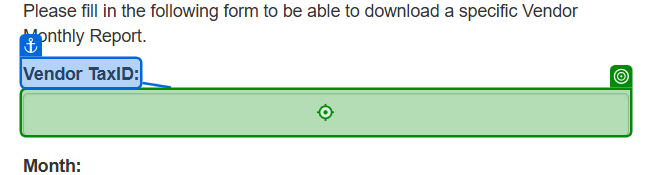
Task: Template for an iteractive process, in which a Queue Item is created when a transaction is started.
Workflow: DownloadMontlyReport

Step 1: type [in_VendorTaxId] into the text box in window 'ACME System 1 - Download Monthly Report' (msedge.exe)

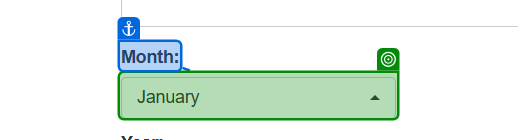
Step 2: select [in_Month] in the button in window 'ACME System 1 - Download Monthly Report' (msedge.exe)

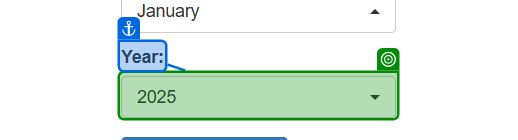
Step 3: select [in_Year] in the button in window 'ACME System 1 - Download Monthly Report' (msedge.exe)

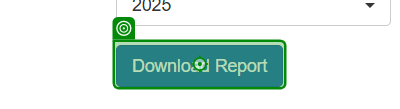
Step 4 [try]: click on the button in window 'ACME System 1 - Download Monthly Report' (msedge.exe)

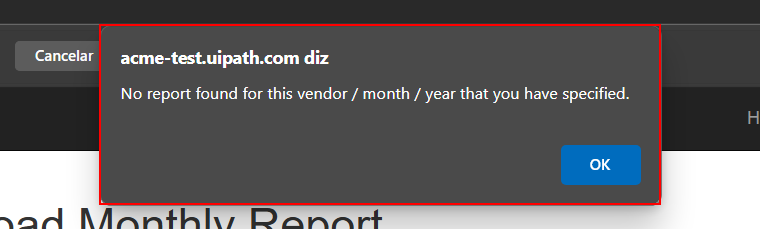
Step 5 [else]: Find Relative Element 'dialog acme-test.uipath...' on the dialog 'acme-test.uipath.com diz' in window 'ACME System 1 - Download Monthly Report - Trabalho - Microsoft *' (msedge.exe)
